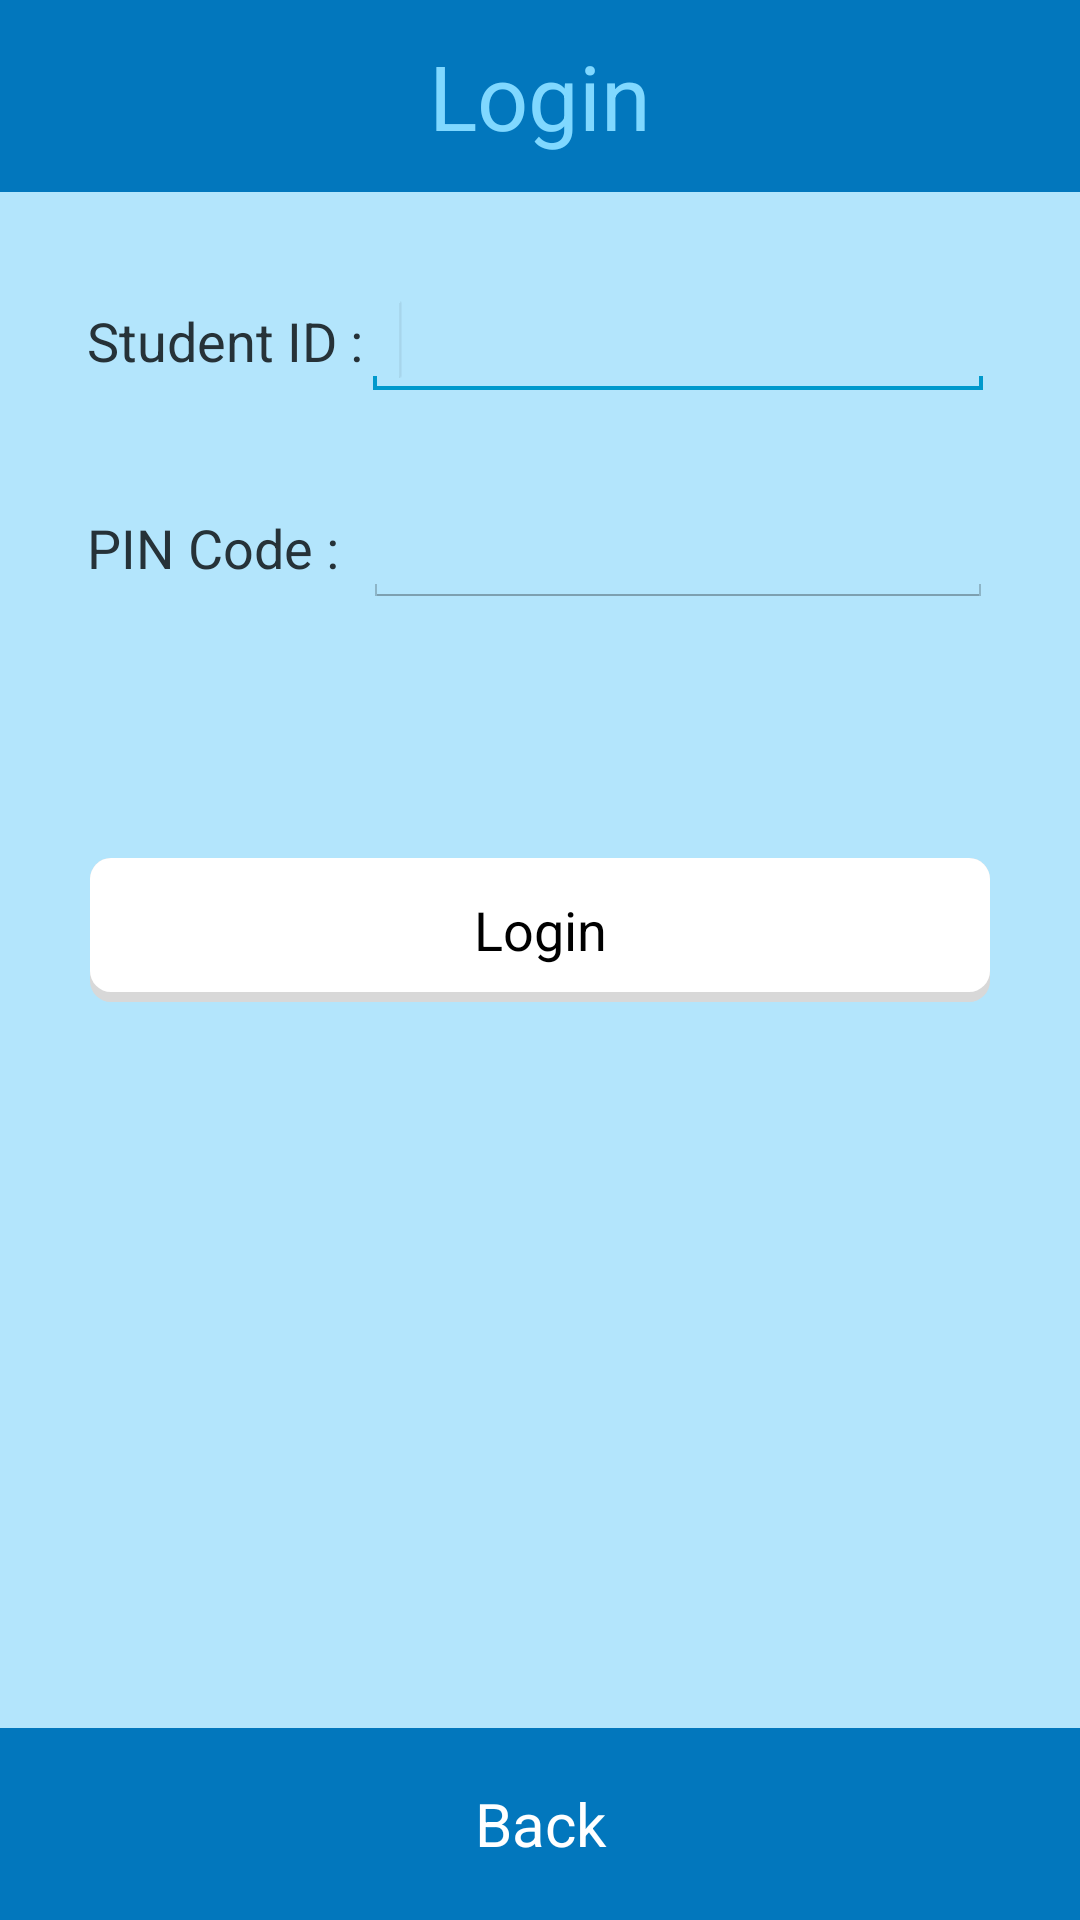

Reconstruct the res/layout file that produces this screen, plus the resources it refers to.
<!-- AndroidManifest.xml: application theme AppTheme -->
<!-- res/layout/stud_loginview.xml -->
<?xml version="1.0" encoding="utf-8"?>

<LinearLayout xmlns:android="http://schemas.android.com/apk/res/android"
    android:layout_width="match_parent"
    android:layout_height="match_parent"
    android:background="@color/background_color_blue"
    android:orientation="vertical" >

    <LinearLayout
        android:layout_width="match_parent"
        android:layout_height="0dp"
        android:layout_weight="0.1"
        android:background="@color/top_bar_backgroundcolor_blue"
        android:orientation="vertical" >

        <LinearLayout
            android:layout_width="wrap_content"
            android:layout_height="fill_parent"
            android:layout_gravity="center" >

            <TextView
                android:id="@+id/loginLbl"
                android:layout_width="wrap_content"
                android:layout_height="wrap_content"
                android:layout_gravity="center"
                android:text="Login"
                android:textAppearance="?android:attr/textAppearanceLarge"
                android:textColor="@color/title_color"
                android:textSize="@dimen/Titles_font" />
        </LinearLayout>

    </LinearLayout>

    <LinearLayout
        android:orientation="vertical"
        android:layout_width="match_parent"
        android:layout_height="0dp"
        android:layout_weight="0.3">

        <TableLayout
            android:layout_width="wrap_content"
            android:layout_height="fill_parent"
            android:layout_gravity="center"
            android:layout_marginLeft="10dp"
            android:layout_marginRight="10dp"
            android:layout_marginTop="30dp">

            <TableRow
                android:id="@+id/tableRow1"
                android:layout_width="match_parent"
                android:layout_height="wrap_content" >

                <TextView
                    android:id="@+id/studentIdLbl"
                    android:layout_width="fill_parent"
                    android:layout_height="wrap_content"
                    android:layout_gravity="center"
                    android:text="Student ID :"
                    android:textAppearance="?android:attr/textAppearanceMedium" />

                <EditText
                    android:id="@+id/studentIdTxt"
                    android:layout_width="wrap_content"
                    android:layout_height="wrap_content"
                    android:ems="10"
                    android:inputType="text" >

                    <requestFocus />
                </EditText>

            </TableRow>

            <TableRow
                android:id="@+id/tableRow2"
                android:layout_width="wrap_content"
                android:layout_height="wrap_content"
                android:layout_marginBottom="20dp"
                android:layout_marginTop="30dp" >

                <TextView
                    android:id="@+id/pinCodeLbl"
                    android:layout_width="wrap_content"
                    android:layout_height="wrap_content"
                    android:text="PIN Code :"
                    android:textAppearance="?android:attr/textAppearanceMedium" />

                <EditText
                    android:id="@+id/pinCodeTxt"
                    android:layout_width="fill_parent"
                    android:layout_height="wrap_content"
                    android:ems="10"
                    android:inputType="text" />

            </TableRow>
        </TableLayout>
    </LinearLayout>

    <LinearLayout
        android:layout_width="match_parent"
        android:layout_height="0dp"
        android:layout_weight="0.5"
        android:orientation="vertical" >

        <Button
            android:id="@+id/loginBtn"
            style="@style/buttonStyle"
            android:layout_width="fill_parent"
            android:layout_height="wrap_content"
            android:layout_margin="@dimen/button_margins"
            android:background="@drawable/custom_button"
            android:text="Login" />

    </LinearLayout>

    <LinearLayout
        android:layout_width="fill_parent"
        android:layout_height="0dp"
        android:layout_weight="0.1"
        android:background="@color/top_bar_backgroundcolor_blue"
        android:dividerPadding="10dp"
        android:showDividers="middle" >

        <Button
            android:id="@+id/backBtnStudLogin"
            android:layout_width="fill_parent"
            android:layout_height="fill_parent"
            android:background="@drawable/ripple_effect"
            android:text="Back"
            android:textColor="@color/accent"
            android:textSize="@dimen/Buttons_font" />

    </LinearLayout>

</LinearLayout>
<!-- resources referenced by this layout -->
<resources>
  <color name="accent">#FFFFFF</color>
  <color name="background_color_blue">#B3E5FC</color>
  <color name="title_color">#80D8FF</color>
  <color name="top_bar_backgroundcolor_blue">#0277BD</color>
  <dimen name="Buttons_font">20sp</dimen>
  <dimen name="Titles_font">30sp</dimen>
  <dimen name="button_margins">30dp</dimen>
  <!-- drawable custom_button (drawable) -->
  <?xml version="1.0" encoding="utf-8"?>
  
  <selector xmlns:android="http://schemas.android.com/apk/res/android">
  
      <item android:state_pressed="false"><layer-list xmlns:android="http://schemas.android.com/apk/res/android">
  
              
              <item><shape android:shape="rectangle">
                      <solid android:color="#d8d8d8" />
  
                      <corners android:radius="7dp" />
                  </shape></item>
  
              
              <item android:bottom="10px"><shape android:shape="rectangle">
                      <solid android:color="#FFFFFF" />
  					
                      <corners android:radius="7dp" />
                  </shape></item>
          </layer-list></item>
      <item android:state_pressed="true"><layer-list xmlns:android="http://schemas.android.com/apk/res/android">
  
              
              <item android:top="10px"><shape android:shape="rectangle">
                      <solid android:color="#FFFFFF" />
  	  
                      <corners android:radius="7dp" />
                  </shape></item>
          </layer-list></item>
  
  </selector>
  <!-- drawable ripple_effect (drawable) -->
  <?xml version="1.0" encoding="utf-8"?>
  
  <color xmlns:android="http://schemas.android.com/apk/res/android" >
      
   <solid android:color="@color/top_bar_backgroundcolor_blue" />
  </color>
  <style name="buttonStyle">
         
          <item name="android:background">@drawable/custom_button</item>
      </style>
  <style name="AppTheme" parent="android:Theme.Holo.Light.NoActionBar">
          <item name="android:colorPrimary">@color/primary</item>
          <item name="android:colorPrimaryDark">@color/primary_dark</item>
          <item name="android:colorAccent">@color/accent</item>
          <item name="android:textColorPrimary">@color/text_primary</item>
          <item name="android:textColor">@color/text_secondary</item>
          <item name="android:navigationBarColor">@color/primary_dark</item>
       	
      </style>
  <color name="primary">#B3E5FC</color>
  <color name="primary_dark">#0277BD</color>
  <color name="text_primary">#0D47A1</color>
  <color name="text_secondary">#263238</color>
</resources>
